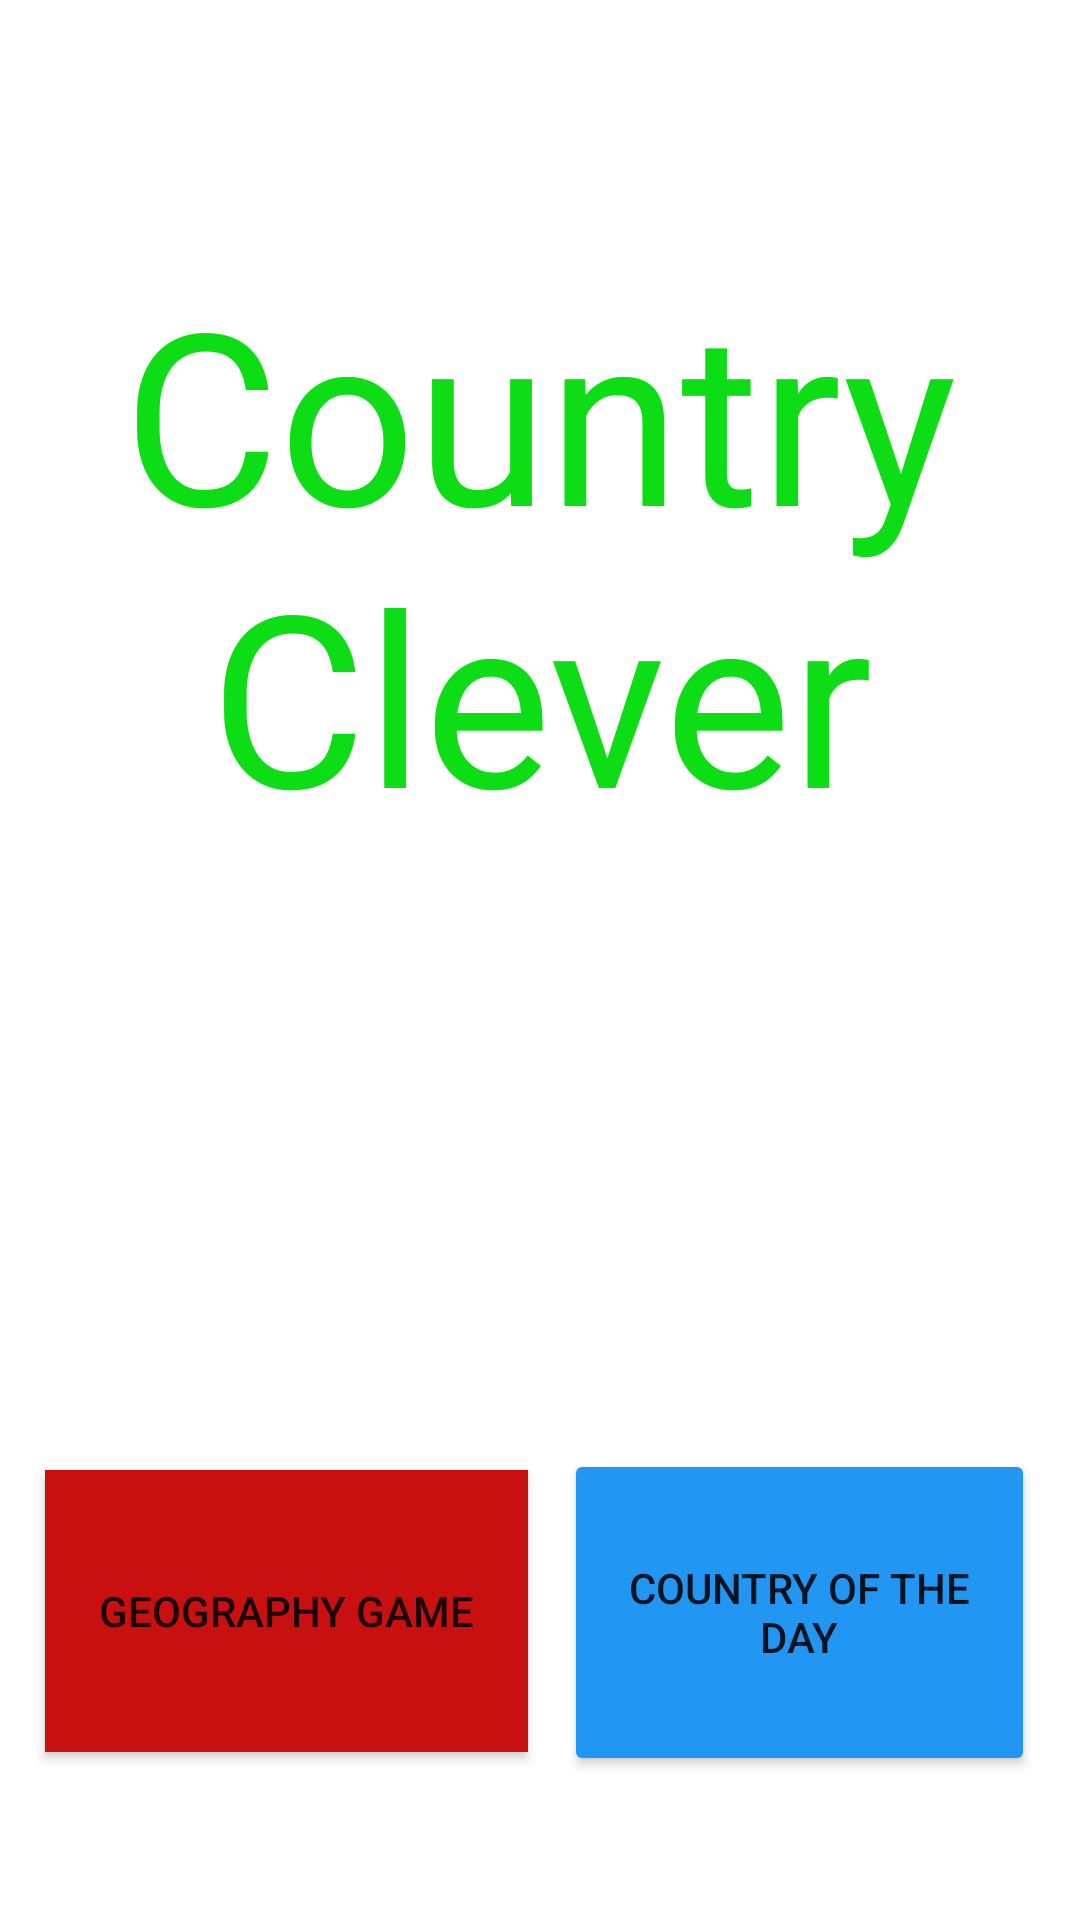

Reconstruct the res/layout file that produces this screen, plus the resources it refers to.
<!-- AndroidManifest.xml: application theme Theme.CountryApp -->
<!-- res/layout/content_main.xml -->
<?xml version="1.0" encoding="utf-8"?>
<androidx.constraintlayout.widget.ConstraintLayout xmlns:android="http://schemas.android.com/apk/res/android"
    xmlns:app="http://schemas.android.com/apk/res-auto"
    xmlns:tools="http://schemas.android.com/tools"
    android:layout_width="match_parent"
    android:layout_height="match_parent"
    app:layout_behavior="@string/appbar_scrolling_view_behavior"
    tools:ignore="ExtraText">

    <ImageView
        android:id="@+id/imageView3"
        android:layout_width="835dp"
        android:layout_height="1379dp"
        android:contentDescription="@string/hello_first_fragment"
        app:layout_constraintBottom_toBottomOf="parent"
        app:layout_constraintEnd_toEndOf="parent"
        app:layout_constraintHorizontal_bias="0.061"
        app:layout_constraintStart_toStartOf="parent"
        app:layout_constraintTop_toTopOf="parent"
        app:layout_constraintVertical_bias="0.499"
        app:srcCompat="@drawable/black_wallpaper" />

    <Button
        android:id="@+id/beginButton"
        android:layout_width="161dp"
        android:layout_height="94dp"
        android:layout_marginStart="15dp"
        android:layout_marginLeft="15dp"
        android:layout_marginBottom="56dp"
        android:background="#DC0D0D"
        android:onClick="toGeoGame"
        android:text="Geography Game"
        app:backgroundTint="#C81010"
        app:layout_constraintBottom_toBottomOf="parent"
        app:layout_constraintEnd_toEndOf="parent"
        app:layout_constraintHorizontal_bias="0.0"
        app:layout_constraintStart_toStartOf="parent"
        app:rippleColor="#FFFFFF" />

    <Button
        android:id="@+id/country_of_day_button"
        android:layout_width="157dp"
        android:layout_height="109dp"
        android:layout_marginEnd="15dp"
        android:layout_marginRight="15dp"
        android:layout_marginBottom="48dp"
        android:text="@string/country_of_the_day"
        android:onClick="openCOD"
        app:backgroundTint="#2196F3"
        app:layout_constraintBottom_toBottomOf="parent"
        app:layout_constraintEnd_toEndOf="parent"
        tools:ignore="OnClick" />
    

    <TextView
        android:id="@+id/textView"
        android:layout_width="wrap_content"
        android:layout_height="wrap_content"
        android:layout_marginTop="84dp"
        android:gravity="center"
        android:text="@string/app_name"
        android:textAppearance="@style/TextAppearance.AppCompat.Display3"
        android:textColor="#0DDD15"
        android:textSize="80sp"
        android:visibility="visible"
        app:layout_constraintEnd_toEndOf="parent"
        app:layout_constraintHorizontal_bias="1.0"
        app:layout_constraintStart_toStartOf="parent"
        app:layout_constraintTop_toTopOf="parent" />

    <TextView
        android:id="@+id/textView3"
        android:layout_width="0dp"
        android:layout_height="wrap_content"
        android:layout_marginStart="30dp"
        android:layout_marginLeft="30dp"
        android:layout_marginEnd="30dp"
        android:layout_marginRight="30dp"
        android:ellipsize="middle"
        android:gravity="center_horizontal"
        android:text="Learn about the Country of the Day or test your knowledge in our Geography Game!"
        android:textColor="#FFFFFF"
        android:textSize="18sp"
        app:layout_constraintBottom_toBottomOf="parent"
        app:layout_constraintEnd_toEndOf="parent"
        app:layout_constraintStart_toStartOf="parent"
        app:layout_constraintTop_toTopOf="parent" />


</androidx.constraintlayout.widget.ConstraintLayout>
<!-- resources referenced by this layout -->
<resources>
  <string name="app_name">Country Clever</string>
  <string name="country_of_the_day">Country of the Day</string>
  <string name="hello_first_fragment">Hello first fragment</string>
  <style name="Theme.CountryApp" parent="Theme.MaterialComponents.DayNight.DarkActionBar">
          
          <item name="colorPrimary">@color/purple_500</item>
          <item name="colorPrimaryVariant">@color/purple_700</item>
          <item name="colorOnPrimary">@color/white</item>
          
          <item name="colorSecondary">@color/teal_200</item>
          <item name="colorSecondaryVariant">@color/teal_700</item>
          <item name="colorOnSecondary">@color/black</item>
          
          <item name="android:statusBarColor" tools:targetApi="l">?attr/colorPrimaryVariant</item>
          
      </style>
  <!-- not gathered from this repository: default colours our renderer supplied (Android Studio template values) -->
  <color name="purple_500">#FF6200EE</color>
  <color name="purple_700">#FF3700B3</color>
  <color name="teal_200">#FF03DAC5</color>
  <color name="teal_700">#FF018786</color>
  <color name="black">#FF000000</color>
  <color name="white">#FFFFFFFF</color>
</resources>
